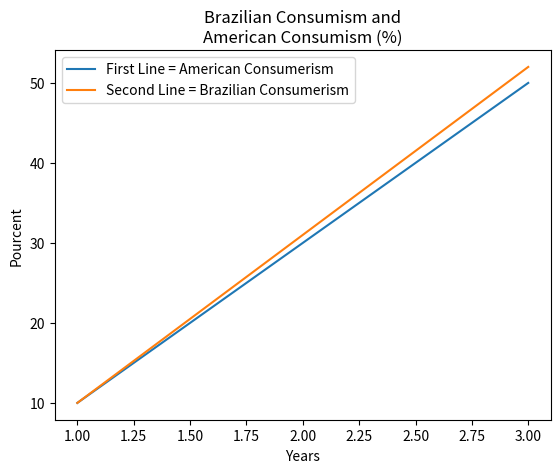

Reproduce this figure in Python.
import matplotlib.pyplot as plt

x = [1, 2, 3] # "x" is the horizontal axis
y = [10, 30, 50] # "y" is the vertical axis

x2 = [1, 2, 3]

y2 = [10, 31, 52]

plt.plot(x, y, label="First Line = American Consumerism") # "plot" is the informations

plt.plot(x2, y2, label="Second Line = Brazilian Consumerism")

plt.title("Brazilian Consumism and\nAmerican Consumism (%)")

plt.xlabel("Years")

plt.ylabel("Pourcent")

plt.legend()

plt.show() # "show" show the graph 
